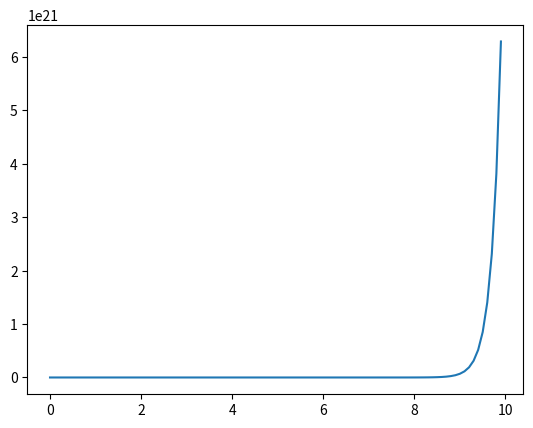

Python code for this plot:
import numpy as np
from scipy.integrate import odeint
import matplotlib.pyplot as plt

t = np.arange(0, 10, 0.1)
def radiation(m, t):
  dmdt = k * m
  return dmdt


m_0 = 2
k = 5

solve_bi = odeint(radiation, m_0, t)

plt.plot(t, solve_bi[:,0], label = 'raspad')
plt.show()